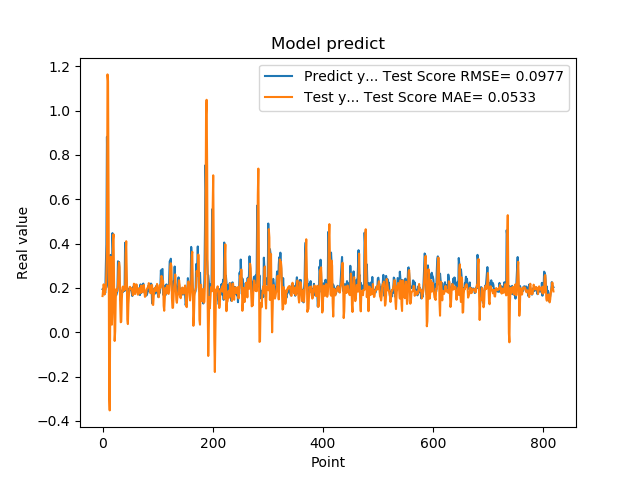

The data file committed next to this chart (first rows):
1.941800117492676059e-01, 1.632976615248536989e-01
1.970258951187133512e-01, 1.921804548561837356e-01
1.859861761331558505e-01, 2.162305037986625711e-01
1.705197989940643033e-01, 2.012485699736694111e-01
1.844120919704437256e-01, 1.712440433155887343e-01
1.779371052980423251e-01, 1.877411993271277113e-01
3.004232645034790039e-01, 1.976249408607205493e-01
3.969086110591887873e-01, 2.703170307310913678e-01
8.820003867149353027e-01, 3.888403641621528406e-01
6.841114759445190430e-01, 1.163640481455780806e+00
2.116497457027435580e-01, 1.133797632145691292e+00
2.014262527227401733e-01, 5.599529017337888659e-01
2.061583995819092074e-01, -2.802324826734199359e-01
3.160260915756225586e-01, -3.526938248777153895e-01
3.489396274089813232e-01, 1.176776794137353033e-01
1.544443815946578979e-01, 3.404704071316732583e-01
1.959947794675827026e-01, 1.333357902372268311e-01
1.894801408052444180e-01, 3.421560634071506984e-02
4.474425017833709162e-01, 1.113913153792911170e-01
3.771362304687500555e-01, 4.180089452183113896e-01
1.889318972826004028e-01, 4.420438137382481369e-01
1.752775162458419522e-01, 1.827631717144557466e-01
1.822472065687180121e-01, -3.937261631527884387e-02
1.866402029991149902e-01, 5.430658569657982777e-03
1.715678423643112183e-01, 1.547730226770603901e-01
1.676391065120696744e-01, 1.946433227957254097e-01
1.773854047060013095e-01, 1.855375945977880692e-01
1.872433423995972235e-01, 1.978560108663704187e-01
3.204146027565002441e-01, 2.129100183504703814e-01
3.134283721446990967e-01, 2.896809262305484189e-01
3.171058297157288153e-01, 3.155199574404537466e-01
2.202603369951247891e-01, 2.937883099172756141e-01
1.659800857305526733e-01, 1.310616775923724719e-01
1.415748745203018188e-01, 4.511736633645832550e-02
1.852595061063766479e-01, 4.731803940842130296e-02
1.814238876104354858e-01, 1.469025297236846161e-01
1.905867606401443481e-01, 1.998288359495935251e-01
1.810430586338043213e-01, 2.063276233520567604e-01
1.954265981912612915e-01, 1.870866593560379931e-01
2.029463946819305142e-01, 2.030520354343263723e-01
1.862521618604660034e-01, 2.074475020963447713e-01
4.038094580173492432e-01, 1.933726717952448104e-01
3.743042349815369207e-01, 3.559061470802105664e-01
2.572054266929626465e-01, 4.108630749370529300e-01
2.253161966800689420e-01, 2.614227729947045664e-01
1.787700653076171875e-01, 5.893926433487140654e-02
1.761920750141143799e-01, 3.684314101753390774e-02
1.861467957496643066e-01, 1.262609815566606009e-01
1.954011768102645874e-01, 1.704726185785754577e-01
1.907722949981689176e-01, 2.033546914633334590e-01
1.898660957813262939e-01, 2.050284758719768119e-01
2.001174986362457275e-01, 1.946763084568345903e-01
1.922753006219863892e-01, 1.983864765141539199e-01
1.810636967420578003e-01, 1.958815186691255372e-01
1.635809391736984530e-01, 1.833910489051157056e-01
1.916799396276473999e-01, 1.666903714796627578e-01
2.058236002922058105e-01, 1.943390485182519001e-01
1.857409924268722812e-01, 2.190119833793536530e-01
1.752161234617233276e-01, 2.007955919976213977e-01
1.845117062330245972e-01, 1.722372406661242528e-01
2.143009155988692682e-01, 1.833922712423196877e-01
... 759 more rows
